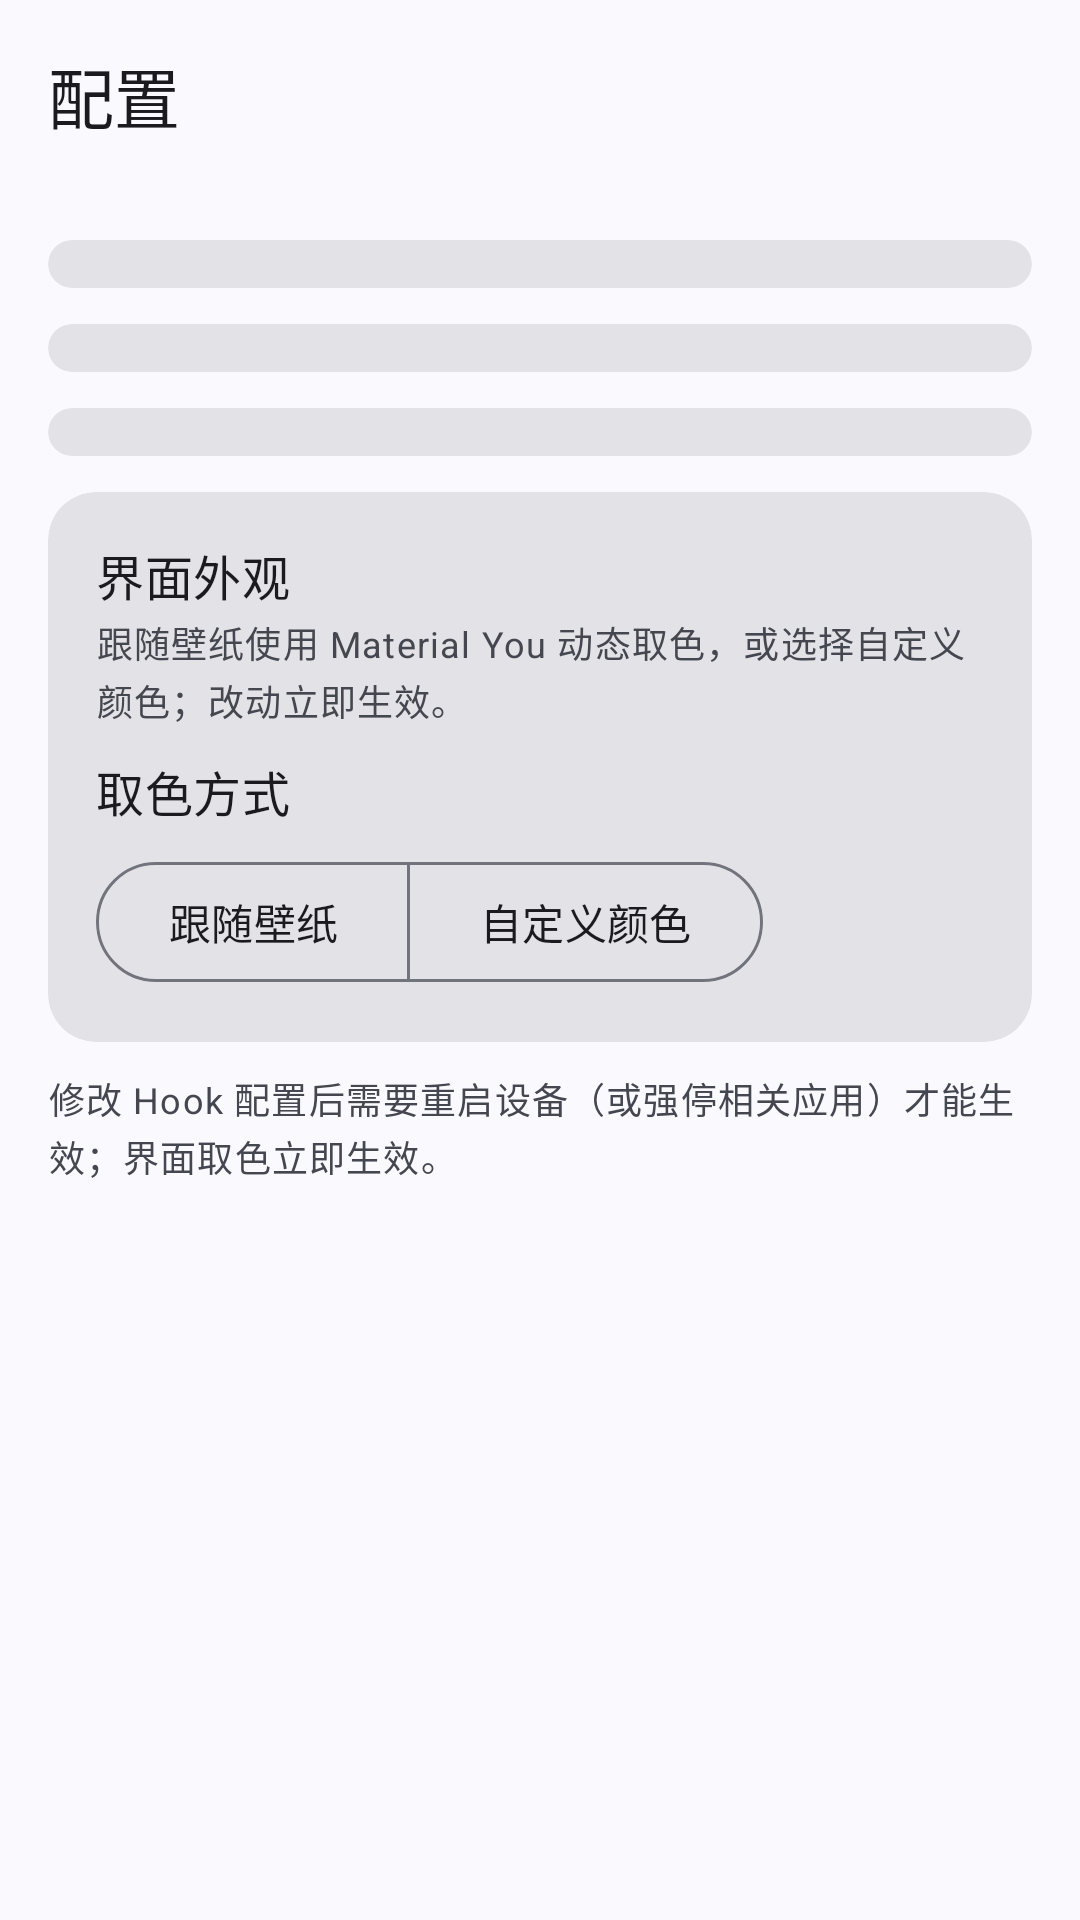

Android layout source for this screen:
<!-- AndroidManifest.xml: application theme Theme.TALPatch -->
<!-- res/layout/activity_config.xml -->
<?xml version="1.0" encoding="utf-8"?>
<LinearLayout xmlns:android="http://schemas.android.com/apk/res/android"
    xmlns:app="http://schemas.android.com/apk/res-auto"
    android:layout_width="match_parent"
    android:layout_height="match_parent"
    android:orientation="vertical">
    <com.google.android.material.appbar.MaterialToolbar
        android:id="@+id/configToolbar"
        android:layout_width="match_parent"
        android:layout_height="?attr/actionBarSize"
        android:background="?attr/colorSurface"
        app:title="配置"
        app:titleTextAppearance="?attr/textAppearanceTitleLarge" />
    <ScrollView
        android:layout_width="match_parent"
        android:layout_height="match_parent"
        android:fillViewport="true">
        <LinearLayout
            android:id="@+id/configRoot"
            android:layout_width="match_parent"
            android:layout_height="wrap_content"
            android:orientation="vertical"
            android:padding="16dp">
            <com.google.android.material.card.MaterialCardView
                android:id="@+id/installCard"
                style="@style/Widget.Material3.CardView.Filled"
                android:layout_width="match_parent"
                android:layout_height="wrap_content"
                app:cardCornerRadius="16dp">
                <LinearLayout
                    android:id="@+id/installRows"
                    android:layout_width="match_parent"
                    android:layout_height="wrap_content"
                    android:orientation="vertical"
                    android:paddingLeft="16dp"
                    android:paddingRight="16dp"
                    android:paddingTop="8dp"
                    android:paddingBottom="8dp" />
            </com.google.android.material.card.MaterialCardView>
            <com.google.android.material.card.MaterialCardView
                android:id="@+id/systemCard"
                style="@style/Widget.Material3.CardView.Filled"
                android:layout_width="match_parent"
                android:layout_height="wrap_content"
                android:layout_marginTop="12dp"
                app:cardCornerRadius="16dp">
                <LinearLayout
                    android:id="@+id/systemRows"
                    android:layout_width="match_parent"
                    android:layout_height="wrap_content"
                    android:orientation="vertical"
                    android:paddingLeft="16dp"
                    android:paddingRight="16dp"
                    android:paddingTop="8dp"
                    android:paddingBottom="8dp" />
            </com.google.android.material.card.MaterialCardView>
            <com.google.android.material.card.MaterialCardView
                android:id="@+id/usageCard"
                style="@style/Widget.Material3.CardView.Filled"
                android:layout_width="match_parent"
                android:layout_height="wrap_content"
                android:layout_marginTop="12dp"
                app:cardCornerRadius="16dp">
                <LinearLayout
                    android:id="@+id/usageRows"
                    android:layout_width="match_parent"
                    android:layout_height="wrap_content"
                    android:orientation="vertical"
                    android:paddingLeft="16dp"
                    android:paddingRight="16dp"
                    android:paddingTop="8dp"
                    android:paddingBottom="8dp" />
            </com.google.android.material.card.MaterialCardView>
            <com.google.android.material.card.MaterialCardView
                android:id="@+id/appearanceCard"
                style="@style/Widget.Material3.CardView.Filled"
                android:layout_width="match_parent"
                android:layout_height="wrap_content"
                android:layout_marginTop="12dp"
                app:cardCornerRadius="16dp">
                <LinearLayout
                    android:layout_width="match_parent"
                    android:layout_height="wrap_content"
                    android:orientation="vertical"
                    android:padding="16dp">
                    <com.google.android.material.textview.MaterialTextView
                        android:layout_width="match_parent"
                        android:layout_height="wrap_content"
                        android:text="界面外观"
                        android:textAppearance="?attr/textAppearanceTitleMedium" />
                    <com.google.android.material.textview.MaterialTextView
                        android:layout_width="match_parent"
                        android:layout_height="wrap_content"
                        android:layout_marginTop="2dp"
                        android:text="跟随壁纸使用 Material You 动态取色，或选择自定义颜色；改动立即生效。"
                        android:textAppearance="?attr/textAppearanceBodySmall"
                        android:textColor="?attr/colorOnSurfaceVariant" />
                    <com.google.android.material.textview.MaterialTextView
                        android:layout_width="match_parent"
                        android:layout_height="wrap_content"
                        android:layout_marginTop="10dp"
                        android:text="取色方式"
                        android:textAppearance="?attr/textAppearanceTitleMedium" />
                    <com.google.android.material.button.MaterialButtonToggleGroup
                        android:id="@+id/colorModeGroup"
                        android:layout_width="wrap_content"
                        android:layout_height="wrap_content"
                        android:layout_marginTop="8dp"
                        app:selectionRequired="true"
                        app:singleSelection="true">
                        <com.google.android.material.button.MaterialButton
                            android:id="@+id/modeDynamicButton"
                            style="?attr/materialButtonOutlinedStyle"
                            android:layout_width="wrap_content"
                            android:layout_height="wrap_content"
                            android:text="跟随壁纸" />
                        <com.google.android.material.button.MaterialButton
                            android:id="@+id/modeCustomButton"
                            style="?attr/materialButtonOutlinedStyle"
                            android:layout_width="wrap_content"
                            android:layout_height="wrap_content"
                            android:text="自定义颜色" />
                    </com.google.android.material.button.MaterialButtonToggleGroup>
                    <LinearLayout
                        android:id="@+id/swatchRow"
                        android:layout_width="match_parent"
                        android:layout_height="wrap_content"
                        android:layout_marginTop="12dp"
                        android:gravity="center_vertical"
                        android:orientation="horizontal"
                        android:visibility="gone" />
                    <com.google.android.material.textfield.TextInputLayout
                        android:id="@+id/customColorInput"
                        style="@style/Widget.Material3.TextInputLayout.OutlinedBox"
                        android:layout_width="match_parent"
                        android:layout_height="wrap_content"
                        android:layout_marginTop="10dp"
                        android:hint="自定义颜色（#RRGGBB）"
                        android:visibility="gone">
                        <com.google.android.material.textfield.TextInputEditText
                            android:id="@+id/customColorEdit"
                            android:layout_width="match_parent"
                            android:layout_height="wrap_content"
                            android:inputType="text"
                            android:maxLength="7"
                            android:textSize="15sp" />
                    </com.google.android.material.textfield.TextInputLayout>
                </LinearLayout>
            </com.google.android.material.card.MaterialCardView>
            <com.google.android.material.textview.MaterialTextView
                android:id="@+id/noteText"
                android:layout_width="match_parent"
                android:layout_height="wrap_content"
                android:layout_marginTop="10dp"
                android:text="修改 Hook 配置后需要重启设备（或强停相关应用）才能生效；界面取色立即生效。"
                android:textAppearance="?attr/textAppearanceBodySmall"
                android:textColor="?attr/colorOnSurfaceVariant" />
        </LinearLayout>
    </ScrollView>
</LinearLayout>
<!-- resources referenced by this layout -->
<resources>
  <style name="Theme.TALPatch" parent="Theme.Material3.DynamicColors.DayNight.NoActionBar">
          <item name="isLightTheme">@bool/tal_patch_is_light_theme</item>
      </style>
</resources>
